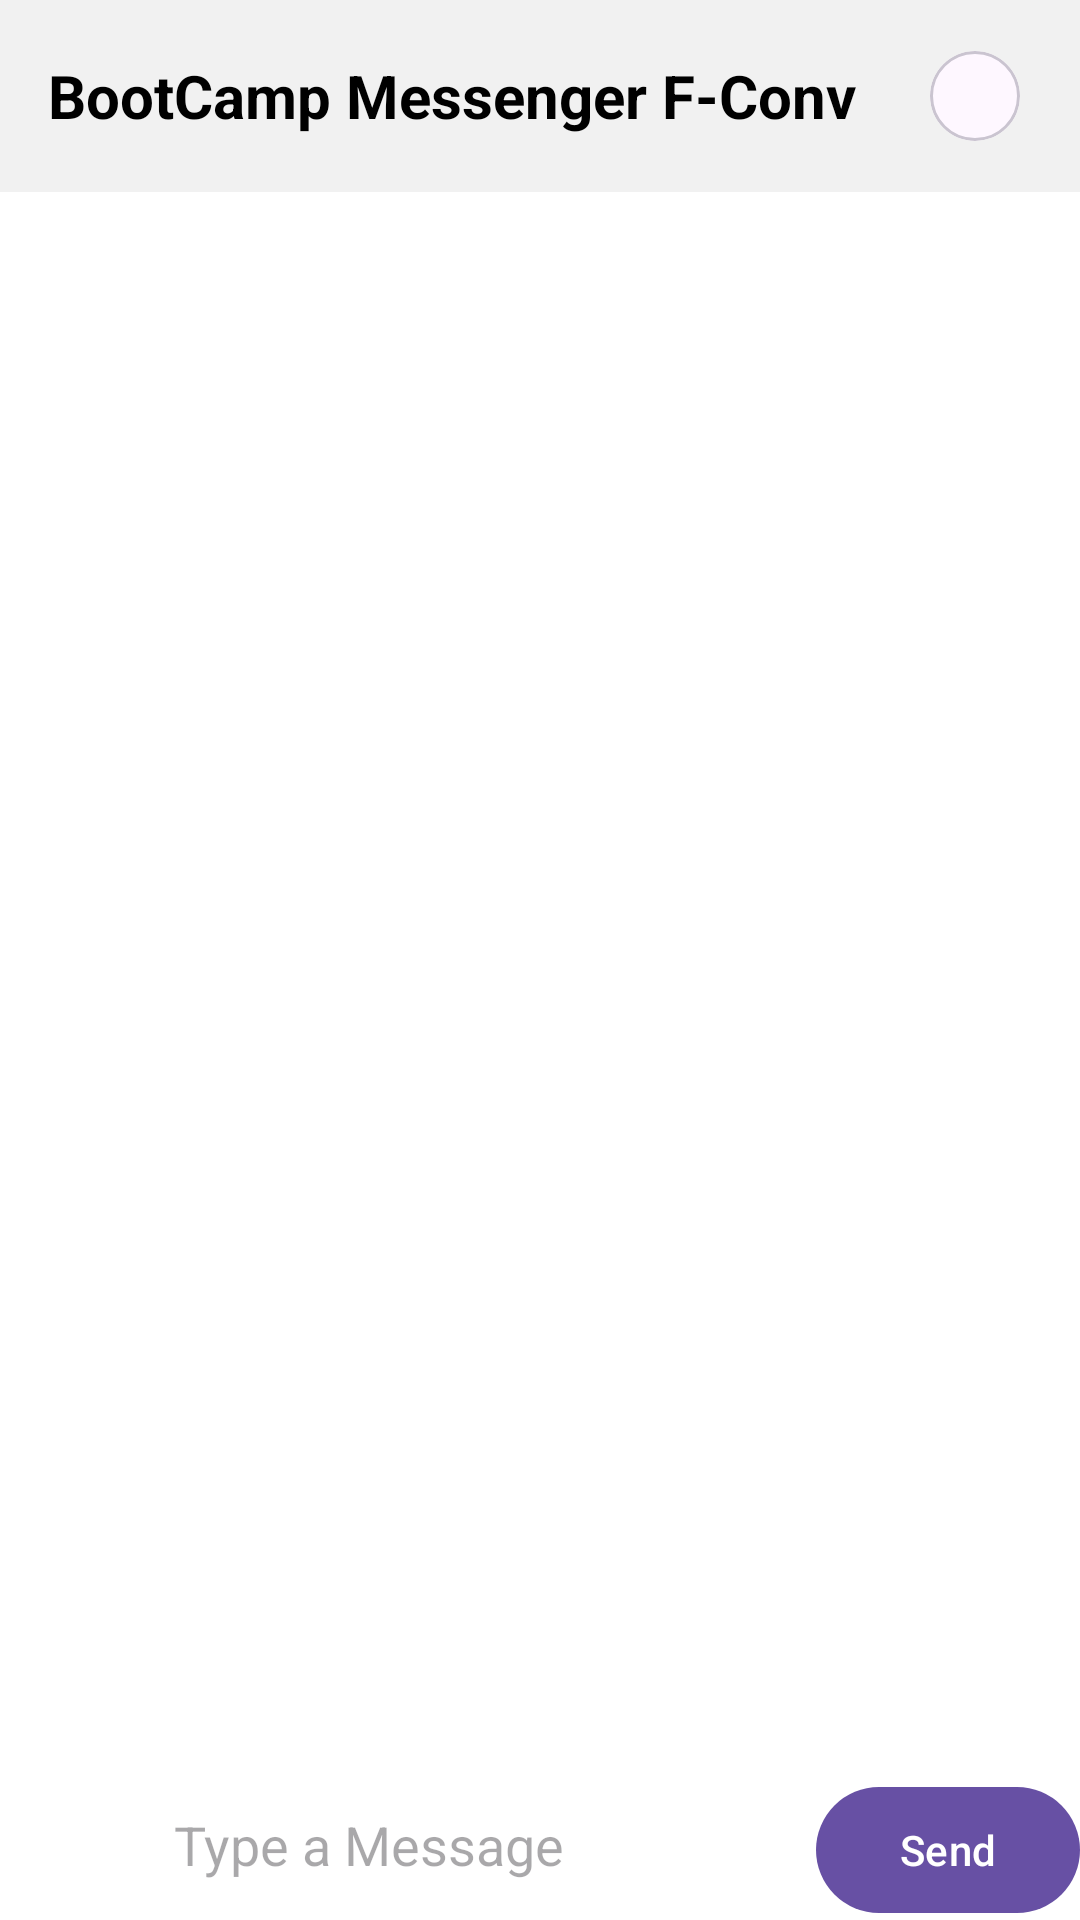

This screen was rendered from an Android layout file. Write that file and the resources it references.
<!-- AndroidManifest.xml: application theme Theme.BootCamp -->
<!-- res/layout/fragment_conversation.xml -->
<?xml version="1.0" encoding="utf-8"?>
<androidx.constraintlayout.widget.ConstraintLayout xmlns:android="http://schemas.android.com/apk/res/android"
    xmlns:app="http://schemas.android.com/apk/res-auto"
    xmlns:tools="http://schemas.android.com/tools"
    android:layout_width="match_parent"
    android:layout_height="match_parent"
    android:background="#FFFFFF"
    android:clickable="false"
    android:focusable="false"
    tools:context=".ui.ConversationFragment">

    <com.google.android.material.appbar.MaterialToolbar
        android:id="@+id/materialToolbar"
        android:layout_width="0dp"
        android:layout_height="?attr/actionBarSize"
        android:background="#F1F1F1"
        app:layout_constraintEnd_toEndOf="parent"
        app:layout_constraintStart_toStartOf="parent"
        app:layout_constraintTop_toTopOf="parent">

        <RelativeLayout
            android:layout_width="match_parent"
            android:layout_height="match_parent">

            <TextView
                android:layout_width="wrap_content"
                android:layout_height="wrap_content"
                android:layout_centerVertical="true"
                android:fontFamily="sans-serif"
                android:text="BootCamp Messenger F-Conv"
                android:textColor="@color/black"
                android:textSize="20sp"
                android:textStyle="bold" />

            <com.google.android.material.card.MaterialCardView
                android:layout_width="30dp"
                android:layout_height="30dp"
                android:layout_alignParentEnd="true"
                android:layout_centerVertical="true"
                android:layout_marginEnd="20dp"
                app:cardCornerRadius="15dp">

                <ImageView
                    android:layout_width="35dp"
                    android:layout_height="35dp"
                    android:layout_gravity="center"
                    android:scaleType="centerCrop"
                    android:src="@drawable/ic_user" />
            </com.google.android.material.card.MaterialCardView>

        </RelativeLayout>

    </com.google.android.material.appbar.MaterialToolbar>

    <androidx.recyclerview.widget.RecyclerView
        android:id="@+id/rvConv"
        android:layout_width="match_parent"
        android:layout_height="0dp"
        app:layout_constraintBottom_toTopOf="@+id/etMessage"
        app:layout_constraintEnd_toEndOf="parent"
        app:layout_constraintStart_toStartOf="parent"
        app:layout_constraintTop_toBottomOf="@id/materialToolbar"
        tools:listitem="@layout/row_conversation" />

    <com.google.android.material.button.MaterialButton
        android:id="@+id/btnCamera"
        android:layout_width="50dp"
        android:layout_height="50dp"
        android:background="@android:color/transparent"
        android:insetLeft="0dp"
        android:insetTop="0dp"
        android:insetRight="0dp"
        android:insetBottom="0dp"
        app:icon="@drawable/ic_camera"
        app:iconGravity="textStart"
        app:iconPadding="0dp"
        app:iconSize="45dp"
        app:iconTint="#303030"
        app:layout_constraintBaseline_toBaselineOf="@+id/etMessage"
        app:layout_constraintStart_toStartOf="parent" />

    <com.google.android.material.textfield.TextInputEditText
        android:id="@+id/etMessage"
        android:layout_width="0dp"
        android:layout_height="50dp"
        android:layout_marginStart="8dp"
        android:layout_marginEnd="8dp"
        android:background="@android:color/transparent"
        android:fitsSystemWindows="true"
        android:hint="Type a Message"
        app:layout_constraintBottom_toBottomOf="parent"
        app:layout_constraintEnd_toStartOf="@+id/btnSend"
        app:layout_constraintStart_toEndOf="@+id/btnCamera" />

    <com.google.android.material.button.MaterialButton
        android:id="@+id/btnSend"
        android:layout_width="wrap_content"
        android:layout_height="50dp"
        android:text="Send"
        app:layout_constraintBaseline_toBaselineOf="@+id/etMessage"
        app:layout_constraintBottom_toBottomOf="parent"
        app:layout_constraintEnd_toEndOf="parent" />

</androidx.constraintlayout.widget.ConstraintLayout>
<!-- res/layout/row_conversation.xml (included above) -->
<?xml version="1.0" encoding="utf-8"?>
<androidx.constraintlayout.widget.ConstraintLayout xmlns:android="http://schemas.android.com/apk/res/android"
    xmlns:app="http://schemas.android.com/apk/res-auto"
    xmlns:tools="http://schemas.android.com/tools"
    android:layout_width="match_parent"
    android:layout_height="wrap_content"
    android:padding="5dp">

    <com.google.android.material.imageview.ShapeableImageView
        android:id="@+id/ivUser"
        android:layout_width="26dp"
        android:layout_height="26dp"
        android:src="@drawable/ic_launcher_background"
        app:layout_constraintStart_toStartOf="parent"
        app:layout_constraintTop_toBottomOf="@+id/ivMessageImage" />

    <com.google.android.material.textview.MaterialTextView
        android:id="@+id/tvUserMessage"
        android:layout_width="0dp"
        android:layout_height="wrap_content"
        android:layout_marginStart="10dp"
        android:layout_marginEnd="10dp"
        android:textSize="16sp"
        app:layout_constraintEnd_toStartOf="@+id/ivUserMe"
        app:layout_constraintStart_toEndOf="@id/ivUser"
        app:layout_constraintTop_toTopOf="parent"
        tools:text="Coding Raz" />

    <com.google.android.material.imageview.ShapeableImageView
        android:id="@+id/ivMessageImage"
        android:layout_width="0dp"
        android:layout_height="180dp"
        android:layout_marginStart="10dp"
        android:layout_marginTop="5dp"
        android:layout_marginEnd="10dp"
        android:scaleType="fitStart"
        android:visibility="gone"
        app:layout_constraintBottom_toBottomOf="parent"
        app:layout_constraintEnd_toStartOf="@id/ivUserMe"
        app:layout_constraintStart_toEndOf="@id/ivUser"
        app:layout_constraintTop_toBottomOf="@id/tvUserMessage"
        tools:src="@drawable/ic_launcher_background"
        tools:visibility="visible" />


    <com.google.android.material.textview.MaterialTextView
        android:id="@+id/tvDateTime"
        android:layout_width="0dp"
        android:layout_height="wrap_content"
        android:layout_marginStart="10dp"
        android:layout_marginEnd="10dp"
        android:textSize="12sp"
        app:layout_constraintEnd_toStartOf="@id/ivUserMe"
        app:layout_constraintStart_toEndOf="@+id/ivUser"
        app:layout_constraintTop_toBottomOf="@+id/ivMessageImage"
        tools:text="00:00:00" />


    <com.google.android.material.imageview.ShapeableImageView
        android:id="@+id/ivUserMe"
        android:layout_width="26dp"
        android:layout_height="26dp"
        android:src="@drawable/ic_launcher_background"
        app:layout_constraintEnd_toEndOf="parent"
        app:layout_constraintTop_toBottomOf="@+id/ivMessageImage" />

</androidx.constraintlayout.widget.ConstraintLayout>
<!-- resources referenced by this layout -->
<resources>
  <style name="Theme.BootCamp" parent="Base.Theme.BootCamp" />
  <style name="Base.Theme.BootCamp" parent="Theme.Material3.DayNight.NoActionBar">
          
          
      </style>
  <!-- not gathered from this repository: default colours our renderer supplied (Android Studio template values) -->
  <color name="black">#FF000000</color>
</resources>
